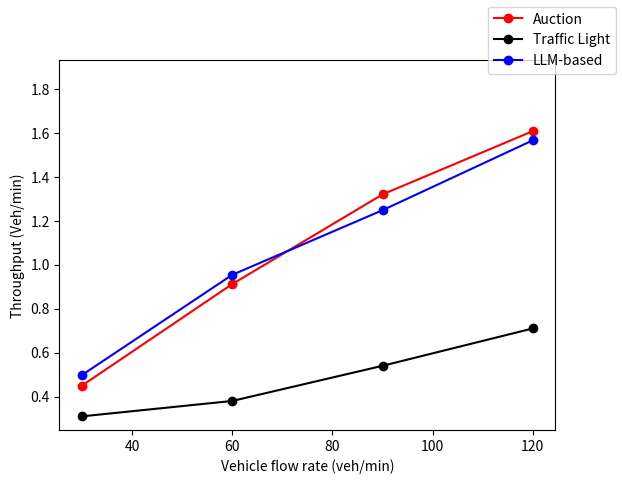

This figure's Python source: (Note: this script raises an exception after producing the figure.)
import matplotlib.pyplot as plt


def plot(ylabel, units, light, auction, llm):
    fig, ax = plt.subplots(1, 1)

    flow_rates = [30, 60, 90, 120]

    ax.set_xlabel("Vehicle flow rate (veh/min)")
    ax.set_ylabel(f"{ylabel} {units}")

    ax.set_ylim(
        0.8 * min(min(light), min(auction), min(llm)),
        1.2 * max(max(light), max(auction), max(llm)),
    )

    ax.plot(
        flow_rates,
        auction,
        label="Auction",
        marker="o",
        color="red",
    )

    ax.plot(flow_rates, light, label="Traffic Light", marker="o", color="black")

    ax.plot(flow_rates, llm, label="LLM-based", marker="o", color="blue")

    fig.legend()
    fig.show()
    fig.savefig(f"./plotting/{ylabel}_comparison.png")


def plot_throughput():
    light = [0.31, 0.38, 0.54, 0.71]
    auction = [0.0075 * 60, 0.0152 * 60, 0.022 * 60, 0.0268 * 60]
    llm = [0.0083 * 60, 0.0159 * 60, 0.0208 * 60, 0.0261 * 60]

    plot("Throughput", "(Veh/min)", light, auction, llm)


def plot_ttg():
    # Traffic light data
    light = [24, 27, 29, 31]
    auction = [20.0075, 20, 24, 24]
    llm = [19.94, 19.98, 19.97, 19.99]

    plot("Average Time to Goal", "(s)", light, auction, llm)


def plot_llm_avg_time():
    flow_rates = [30, 60, 90, 120]
    llm_times = [4.886, 5.423, 4.893, 10.1237]
    llm_priority = [0.5262, 0.5277, 0.5492, 0.5281]

    fig, ax = plt.subplots(1, 1)

    ax.set_xlabel("Vehicle flow rate (veh/min)")
    ax.set_ylabel(f"Time (s)")

    ax.set_ylim(0, 1.3 * max(max(llm_times), max(llm_priority)))

    ax.plot(flow_rates, llm_times, label="V2V", marker="o", color="blue")
    ax.plot(flow_rates, llm_priority, label="Priority", marker="o", color="red")

    fig.legend()
    fig.show()
    fig.savefig(f"./plotting/llm_time.png")


def main():
    plot_throughput()
    plot_ttg()
    plot_llm_avg_time()


if __name__ == "__main__":
    main()
